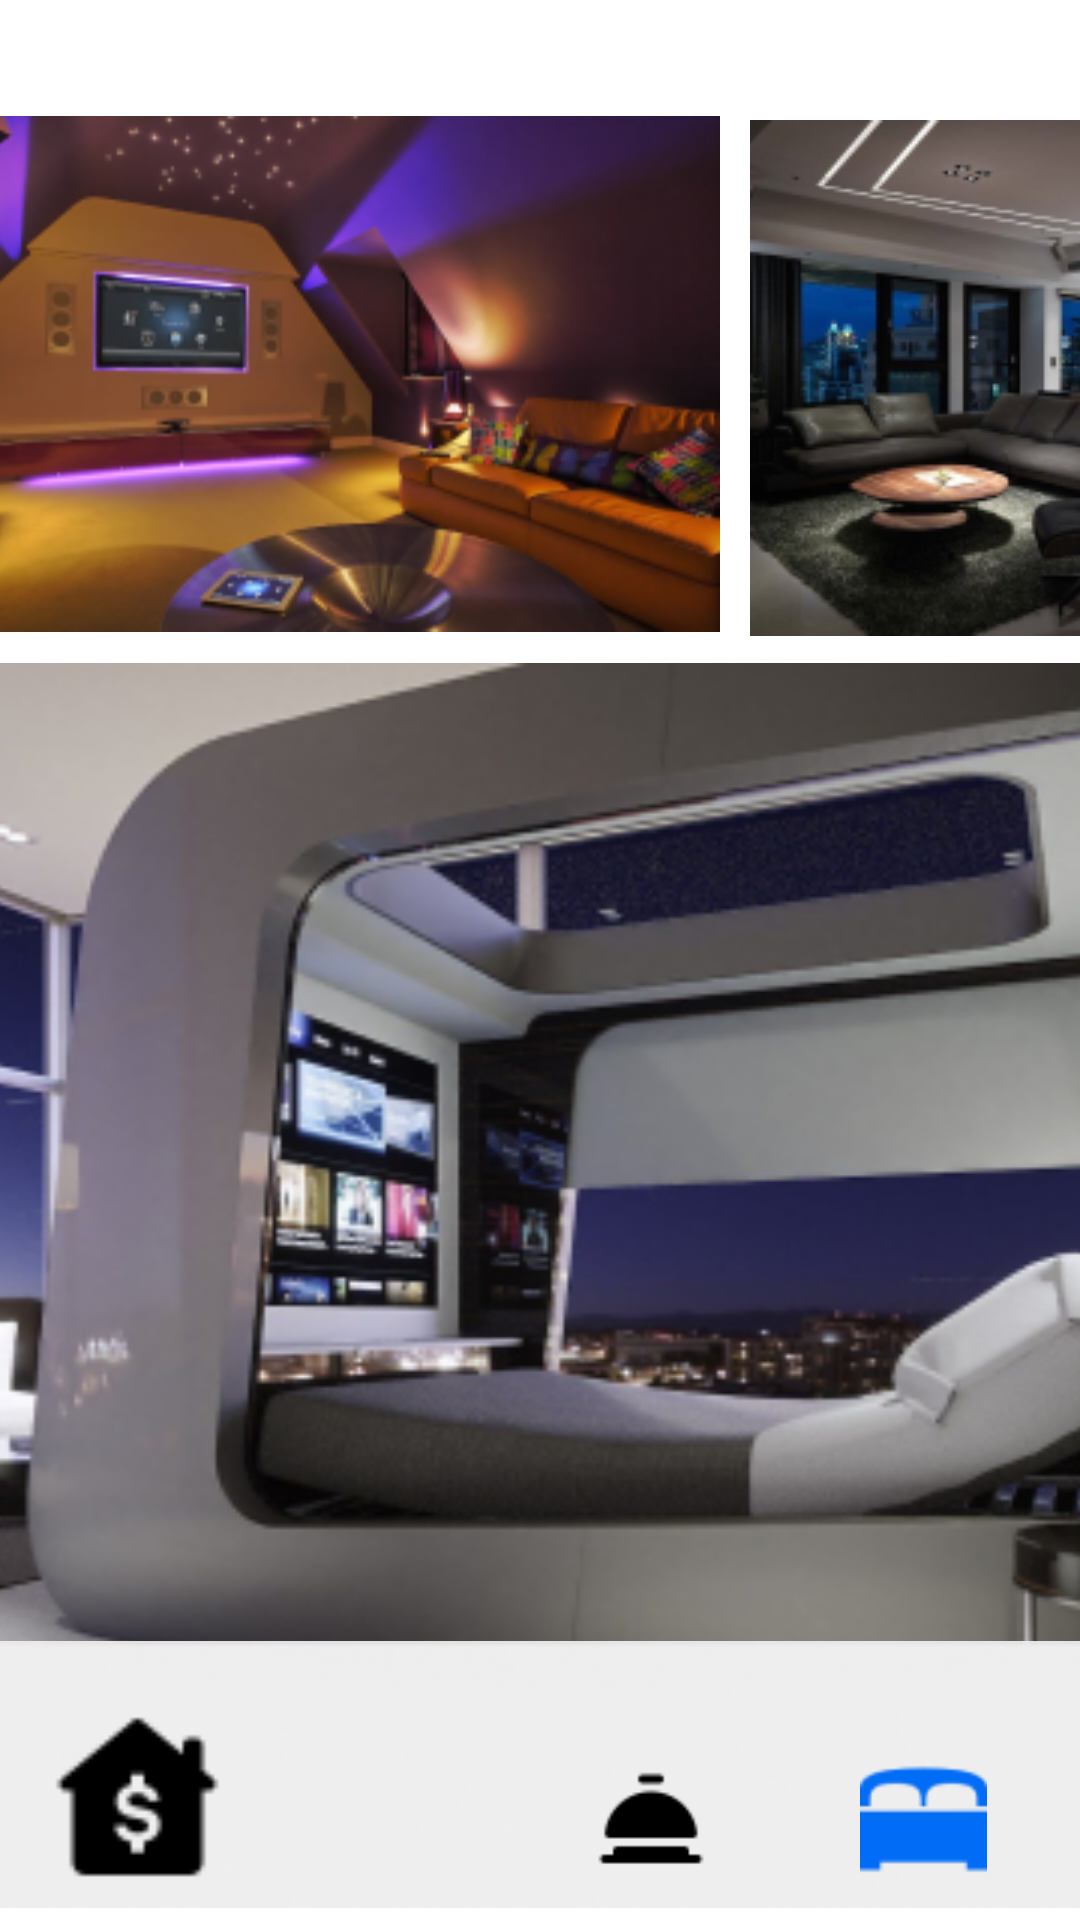

This screen was rendered from an Android layout file. Write that file and the resources it references.
<!-- AndroidManifest.xml: application theme Theme.SmartHome20 -->
<!-- res/layout/activity_home4.xml -->
<?xml version="1.0" encoding="utf-8"?>
<androidx.constraintlayout.widget.ConstraintLayout xmlns:android="http://schemas.android.com/apk/res/android"
    xmlns:app="http://schemas.android.com/apk/res-auto"
    xmlns:tools="http://schemas.android.com/tools"
    android:layout_width="match_parent"
    android:layout_height="match_parent"
    tools:context=".home4">

    <HorizontalScrollView
        android:id="@+id/horizontalScrollView"
        android:layout_width="400dp"
        android:layout_height="249dp"
        app:layout_constraintBottom_toBottomOf="parent"
        app:layout_constraintEnd_toEndOf="parent"
        app:layout_constraintHorizontal_bias="0.466"
        app:layout_constraintStart_toStartOf="parent"
        app:layout_constraintTop_toTopOf="parent"
        app:layout_constraintVertical_bias="0.036">

        <LinearLayout
            android:layout_width="wrap_content"
            android:layout_height="match_parent"
            android:orientation="horizontal">

            <ImageView
                android:id="@+id/imageView21"
                android:layout_width="match_parent"
                android:layout_height="221dp"
                android:layout_marginRight="10dp"

                app:srcCompat="@drawable/horizont2" />

            <ImageView
                android:id="@+id/imageView29"
                android:layout_width="wrap_content"
                android:layout_height="wrap_content"
                android:layout_marginVertical="26dp"
                app:srcCompat="@drawable/img7" />

        </LinearLayout>
    </HorizontalScrollView>

    <ImageView
        android:id="@+id/imageView28"
        android:layout_width="405dp"

        android:layout_height="341dp"
        android:scaleType="centerCrop"
        android:scrollbarThumbHorizontal="@drawable/standard"
        app:layout_constraintBottom_toBottomOf="parent"
        app:layout_constraintEnd_toEndOf="parent"
        app:layout_constraintStart_toStartOf="parent"
        app:layout_constraintTop_toTopOf="@+id/horizontalScrollView"
        app:layout_constraintVertical_bias="0.726"
        app:srcCompat="@drawable/standard" />

    <ImageView
        android:id="@+id/imageView30"
        android:layout_width="405dp"
        android:layout_height="89dp"
        android:scaleType="centerCrop"
        app:layout_constraintBottom_toBottomOf="parent"
        app:layout_constraintEnd_toEndOf="parent"
        app:layout_constraintHorizontal_bias="1.0"
        app:layout_constraintStart_toStartOf="parent"
        app:layout_constraintTop_toTopOf="parent"
        app:layout_constraintVertical_bias="0.993"
        app:srcCompat="@drawable/rectangle" />

    <ImageView
        android:id="@+id/imageView31"
        android:layout_width="77dp"
        android:layout_height="81dp"
        android:onClick="bedroomrap"
        app:layout_constraintBottom_toBottomOf="parent"
        app:layout_constraintEnd_toEndOf="parent"
        app:layout_constraintHorizontal_bias="0.952"
        app:layout_constraintStart_toStartOf="parent"
        app:layout_constraintTop_toTopOf="parent"
        app:layout_constraintVertical_bias="0.993"
        app:srcCompat="@drawable/bedlight" />

    <ImageView
        android:id="@+id/imageView32"
        android:layout_width="74dp"
        android:layout_height="73dp"
        android:layout_marginTop="636dp"
        android:onClick="rgbimp"
        app:layout_constraintBottom_toBottomOf="@+id/imageView3"
        app:layout_constraintEnd_toEndOf="parent"
        app:layout_constraintHorizontal_bias="0.32"
        app:layout_constraintStart_toStartOf="parent"
        app:layout_constraintTop_toTopOf="parent"
        app:layout_constraintVertical_bias="1.0"
        app:srcCompat="@drawable/rgblamp" />

    <ImageView
        android:id="@+id/imageView33"
        android:layout_width="72dp"
        android:layout_height="71dp"
        android:onClick="zvonocheg"
        app:layout_constraintBottom_toBottomOf="parent"
        app:layout_constraintEnd_toEndOf="parent"
        app:layout_constraintHorizontal_bias="0.628"
        app:layout_constraintStart_toStartOf="parent"
        app:layout_constraintTop_toTopOf="parent"
        app:layout_constraintVertical_bias="0.993"
        app:srcCompat="@drawable/rooms" />

    <ImageView
        android:id="@+id/imageView34"
        android:layout_width="65dp"
        android:layout_height="71dp"
        android:onClick="$$$"
        app:layout_constraintBottom_toBottomOf="parent"
        app:layout_constraintEnd_toEndOf="parent"
        app:layout_constraintHorizontal_bias="0.045"
        app:layout_constraintStart_toStartOf="parent"
        app:layout_constraintTop_toTopOf="parent"
        app:layout_constraintVertical_bias="0.994"
        app:srcCompat="@drawable/rentnotlighted" />

</androidx.constraintlayout.widget.ConstraintLayout>
<!-- resources referenced by this layout -->
<resources>
  <!-- drawable bedlight: png bitmap (drawable, 907 bytes) -->
  <!-- drawable horizont2: png bitmap (drawable, 74088 bytes) -->
  <!-- drawable img7: png bitmap (drawable, 79746 bytes) -->
  <!-- drawable rectangle: png bitmap (drawable, 9281 bytes) -->
  <!-- drawable rentnotlighted: png bitmap (drawable, 754 bytes) -->
  <!-- drawable rgblamp: png bitmap (drawable, 945 bytes) -->
  <!-- drawable rooms: png bitmap (drawable, 520 bytes) -->
  <!-- drawable standard: png bitmap (drawable, 119245 bytes) -->
  <style name="Theme.SmartHome20" parent="Theme.MaterialComponents.DayNight.DarkActionBar">
          
          <item name="colorPrimary">@color/purple_500</item>
          <item name="colorPrimaryVariant">@color/purple_700</item>
          <item name="colorOnPrimary">@color/white</item>
          
          <item name="colorSecondary">@color/teal_200</item>
          <item name="colorSecondaryVariant">@color/teal_700</item>
          <item name="colorOnSecondary">@color/black</item>
          
          <item name="android:statusBarColor">?attr/colorPrimaryVariant</item>
          
      </style>
  <!-- not gathered from this repository: default colours our renderer supplied (Android Studio template values) -->
  <color name="purple_500">#FF6200EE</color>
  <color name="purple_700">#FF3700B3</color>
  <color name="teal_200">#FF03DAC5</color>
  <color name="teal_700">#FF018786</color>
  <color name="black">#FF000000</color>
  <color name="white">#FFFFFFFF</color>
</resources>
